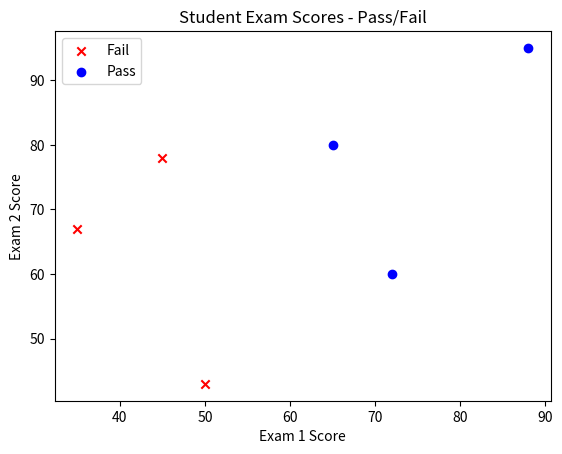

Here is the Python script that generated this plot:
# importing various models
import numpy as np
import matplotlib.pyplot as plt

# dummy dataset: exam1 score, exam2 score -> pass/fail
# input
X = np.array([
    [35, 67],   # fail
    [45, 78],   # fail
    [50, 43],   # fail
    [65, 80],   # pass
    [72, 60],   # pass
    [88, 95],   # pass
])

# output
y = np.array([0, 0, 0, 1, 1, 1])  # labels (0 = fail, 1 = pass)

# Visualize - we check whether  through the ouput labels, if it's 0 then label is failed else if 1, pass
for each in range(len(y)):
    if y[each] == 0:
        plt.scatter(X[each,0], X[each,1], color="red", marker="x", label="Fail" if each == 0 else "")
    else:
        plt.scatter(X[each,0], X[each,1], color="blue", marker="o", label="Pass" if each == 3 else "")

#sigmoid function to calculate the probabilities
def sigmoid (z):
    return 1 / (1 + np.exp(-z))

#hypothesis function
def predict_prob(X, w, b):
    z = np.dot(X, w) + b
    return sigmoid(z)

# cost function (log loss)
def compute_cost(X, y, w, b):
    m = len(y)
    h = predict_prob(X, w, b)
    cost_function = - (1/m) * np.sum(y * np.log(h) + (1-y) * np.log(1-h))
    return cost_function

# gredient descent
def gradient_descent(X, y, w, b, alpha, iterations):
    m = len(y)
    cost_history = []

    for each in range(iterations):
        h = predict_prob(X, w, b)
        dw = (1/m) * np.dot(X.T, (h - y))
        db = (1/m) * np.sum(h - y)

        w -= alpha * dw
        b -= alpha * db

        cost = compute_cost(X, y, w, b)
        cost_history.append(cost)

        if each % 100 == 0:
            print(f"Iteration {each}, Cost: {cost:.4f}")

    return w, b, cost_history



plt.xlabel("Exam 1 Score")
plt.ylabel("Exam 2 Score")
plt.legend()
plt.title("Student Exam Scores - Pass/Fail")
plt.show()
